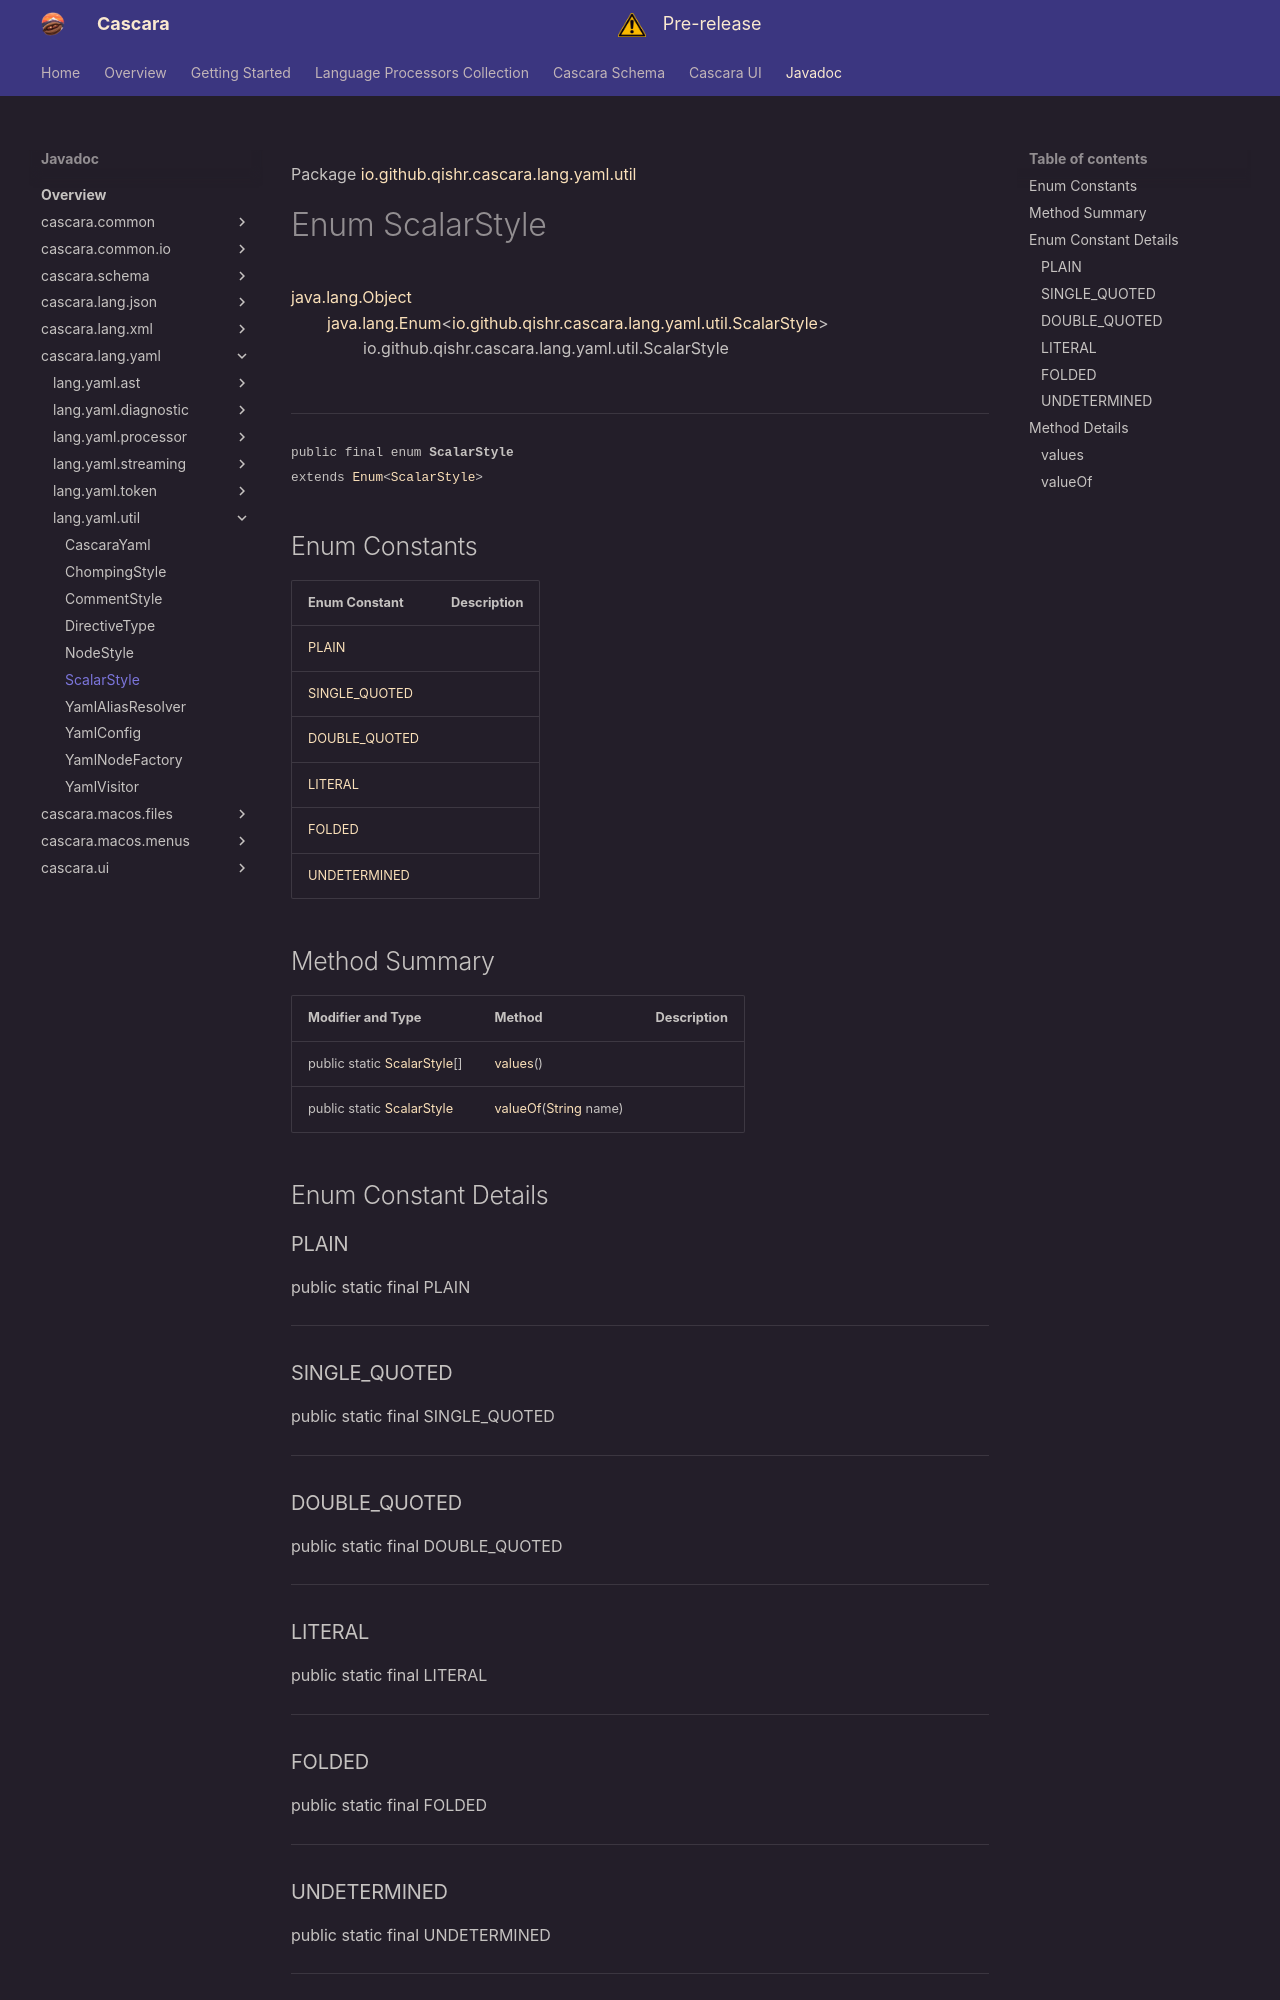

repository: qishr/qishr.github.io · page: javadoc/latest/cascara.lang.yaml/io/github/qishr/cascara/lang/yaml/util/ScalarStyle/index.html · generator: mkdocs

Package [io.github.qishr.cascara.lang.yaml.util](index.md)

# Enum ScalarStyle
[java.lang.Object](https://docs.oracle.com/en/java/javase/24/docs/api/java.base/java/lang/Object.html)<br/>
        [java.lang.Enum](https://docs.oracle.com/en/java/javase/24/docs/api/java.base/java/lang/Enum.html)<[io.github.qishr.cascara.lang.yaml.util.ScalarStyle](../../../../../../../io/github/qishr/cascara/lang/yaml/util/ScalarStyle.md)><br/>
                io.github.qishr.cascara.lang.yaml.util.ScalarStyle<br/>
<br/>

----

<span style="font-family: monospace; font-size: 80%;">public final enum __ScalarStyle__<br/>extends [Enum](https://docs.oracle.com/en/java/javase/24/docs/api/java.base/java/lang/Enum.html)<[ScalarStyle](../../../../../../../io/github/qishr/cascara/lang/yaml/util/ScalarStyle.md)>
</span>


##Enum Constants

| Enum Constant                   | Description |
|---------------------------------|-------------|
| [PLAIN](#plain)                 |             |
| [SINGLE_QUOTED](#single_quoted) |             |
| [DOUBLE_QUOTED](#double_quoted) |             |
| [LITERAL](#literal)             |             |
| [FOLDED](#folded)               |             |
| [UNDETERMINED](#undetermined)   |             |



## Method Summary

| Modifier and Type                                                                                         | Method                                                                                                                 | Description |
|-----------------------------------------------------------------------------------------------------------|------------------------------------------------------------------------------------------------------------------------|-------------|
| public static [ScalarStyle](../../../../../../../io/github/qishr/cascara/lang/yaml/util/ScalarStyle.md)[] | [values](#values)()                                                                                                    |             |
| public static [ScalarStyle](../../../../../../../io/github/qishr/cascara/lang/yaml/util/ScalarStyle.md)   | [valueOf](#valueof)([String](https://docs.oracle.com/en/java/javase/24/docs/api/java.base/java/lang/String.html) name) |             |



## Enum Constant Details

### PLAIN

public static final  PLAIN




---

### SINGLE_QUOTED

public static final  SINGLE_QUOTED




---

### DOUBLE_QUOTED

public static final  DOUBLE_QUOTED




---

### LITERAL

public static final  LITERAL




---

### FOLDED

public static final  FOLDED




---

### UNDETERMINED

public static final  UNDETERMINED




---


## Method Details
